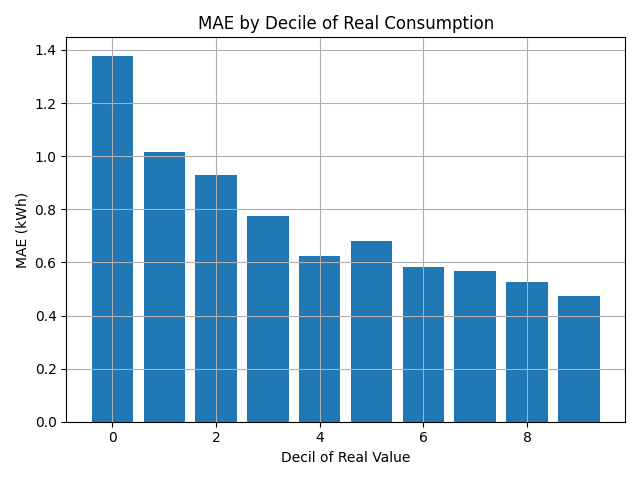

Data behind this chart, as committed beside it:
decil, erro_absoluto
0, 1.379
1, 1.016
2, 0.9293
3, 0.7731
4, 0.6238
5, 0.6791
6, 0.5821
7, 0.5695
8, 0.5254
9, 0.4738
